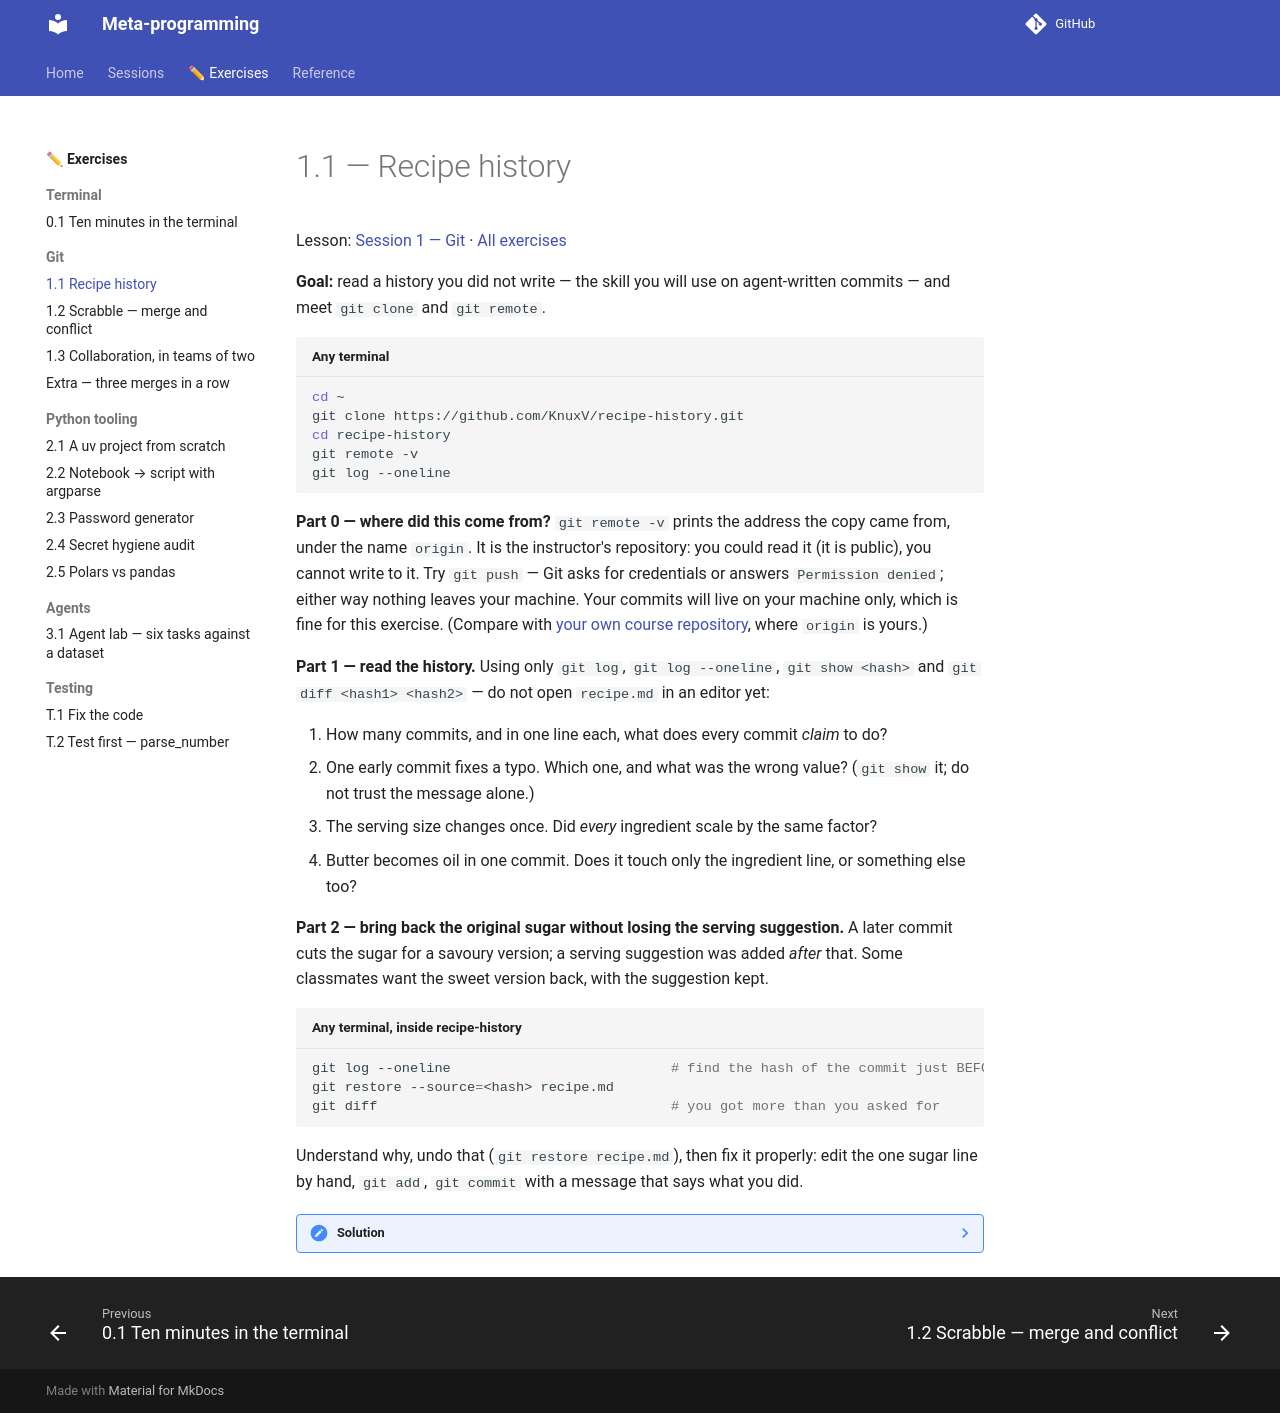

repository: KnuxV/cours-agents · page: exercises/recipe/index.html · generator: mkdocs

# 1.1 — Recipe history

Lesson: [Session 1 — Git](../sessions/s1.md) · [All exercises](index.md)

**Goal:** read a history you did not write — the skill you will use on agent-written commits — and meet `git clone` and `git remote`.

```bash title="Any terminal"
cd ~
git clone https://github.com/KnuxV/recipe-history.git
cd recipe-history
git remote -v
git log --oneline
```

**Part 0 — where did this come from?** `git remote -v` prints the address the copy came from, under the name `origin`. It is the instructor's repository: you could read it (it is public), you cannot write to it. Try `git push` — Git asks for credentials or answers `Permission denied`; either way nothing leaves your machine. Your commits will live on your machine only, which is fine for this exercise. (Compare with [your own course repository](../sessions/s1.md#6-the-deliverable-your-course-repository), where `origin` is yours.)

**Part 1 — read the history.** Using only `git log`, `git log --oneline`, `git show <hash>` and `git diff <hash1> <hash2>` — do not open `recipe.md` in an editor yet:

1. How many commits, and in one line each, what does every commit *claim* to do?
2. One early commit fixes a typo. Which one, and what was the wrong value? (`git show` it; do not trust the message alone.)
3. The serving size changes once. Did *every* ingredient scale by the same factor?
4. Butter becomes oil in one commit. Does it touch only the ingredient line, or something else too?

**Part 2 — bring back the original sugar without losing the serving suggestion.** A later commit cuts the sugar for a savoury version; a serving suggestion was added *after* that. Some classmates want the sweet version back, with the suggestion kept.

```bash title="Any terminal, inside recipe-history"
git log --oneline                           # find the hash of the commit just BEFORE the sugar cut
git restore --source=<hash> recipe.md
git diff                                    # you got more than you asked for
```

Understand why, undo that (`git restore recipe.md`), then fix it properly: edit the one sugar line by hand, `git add`, `git commit` with a message that says what you did.

??? note "Solution"
    Part 1: eight commits (`git log --oneline`), newest first: README, serving suggestion, sugar reduction, resting step, butter→oil, scale to 8, flour typo fix, initial recipe. `git show` on the typo commit shows the flour quantity changing; on the scale-up, check whether the eggs/milk/oil lines scaled by exactly 2 like the flour — read the `-`/`+` pairs. The butter→oil commit touches the ingredient line *and* a step ("whisk in the oil").

    Part 2: `git restore --source` replaces the **whole file** with that commit's version, so the serving suggestion (a later commit) disappears from your working copy too — `git diff` shows it as removed lines. Restore works on snapshots, not lines. Correct fix:

    ```bash title="Any terminal, inside recipe-history"
    git restore recipe.md                       # drop the whole-file restore
    nano recipe.md                              # put the original sugar quantity back on its line only
    git diff                                    # exactly one line changed
    git add recipe.md
    git commit -m "Restore the original sugar quantity"
    ```

    Check yourself: if the sugar change and the serving suggestion had been in the *same* commit, no `restore` trick would have separated them — you would edit by hand from the start. That is why Session 1 insists on one logical change per commit.
